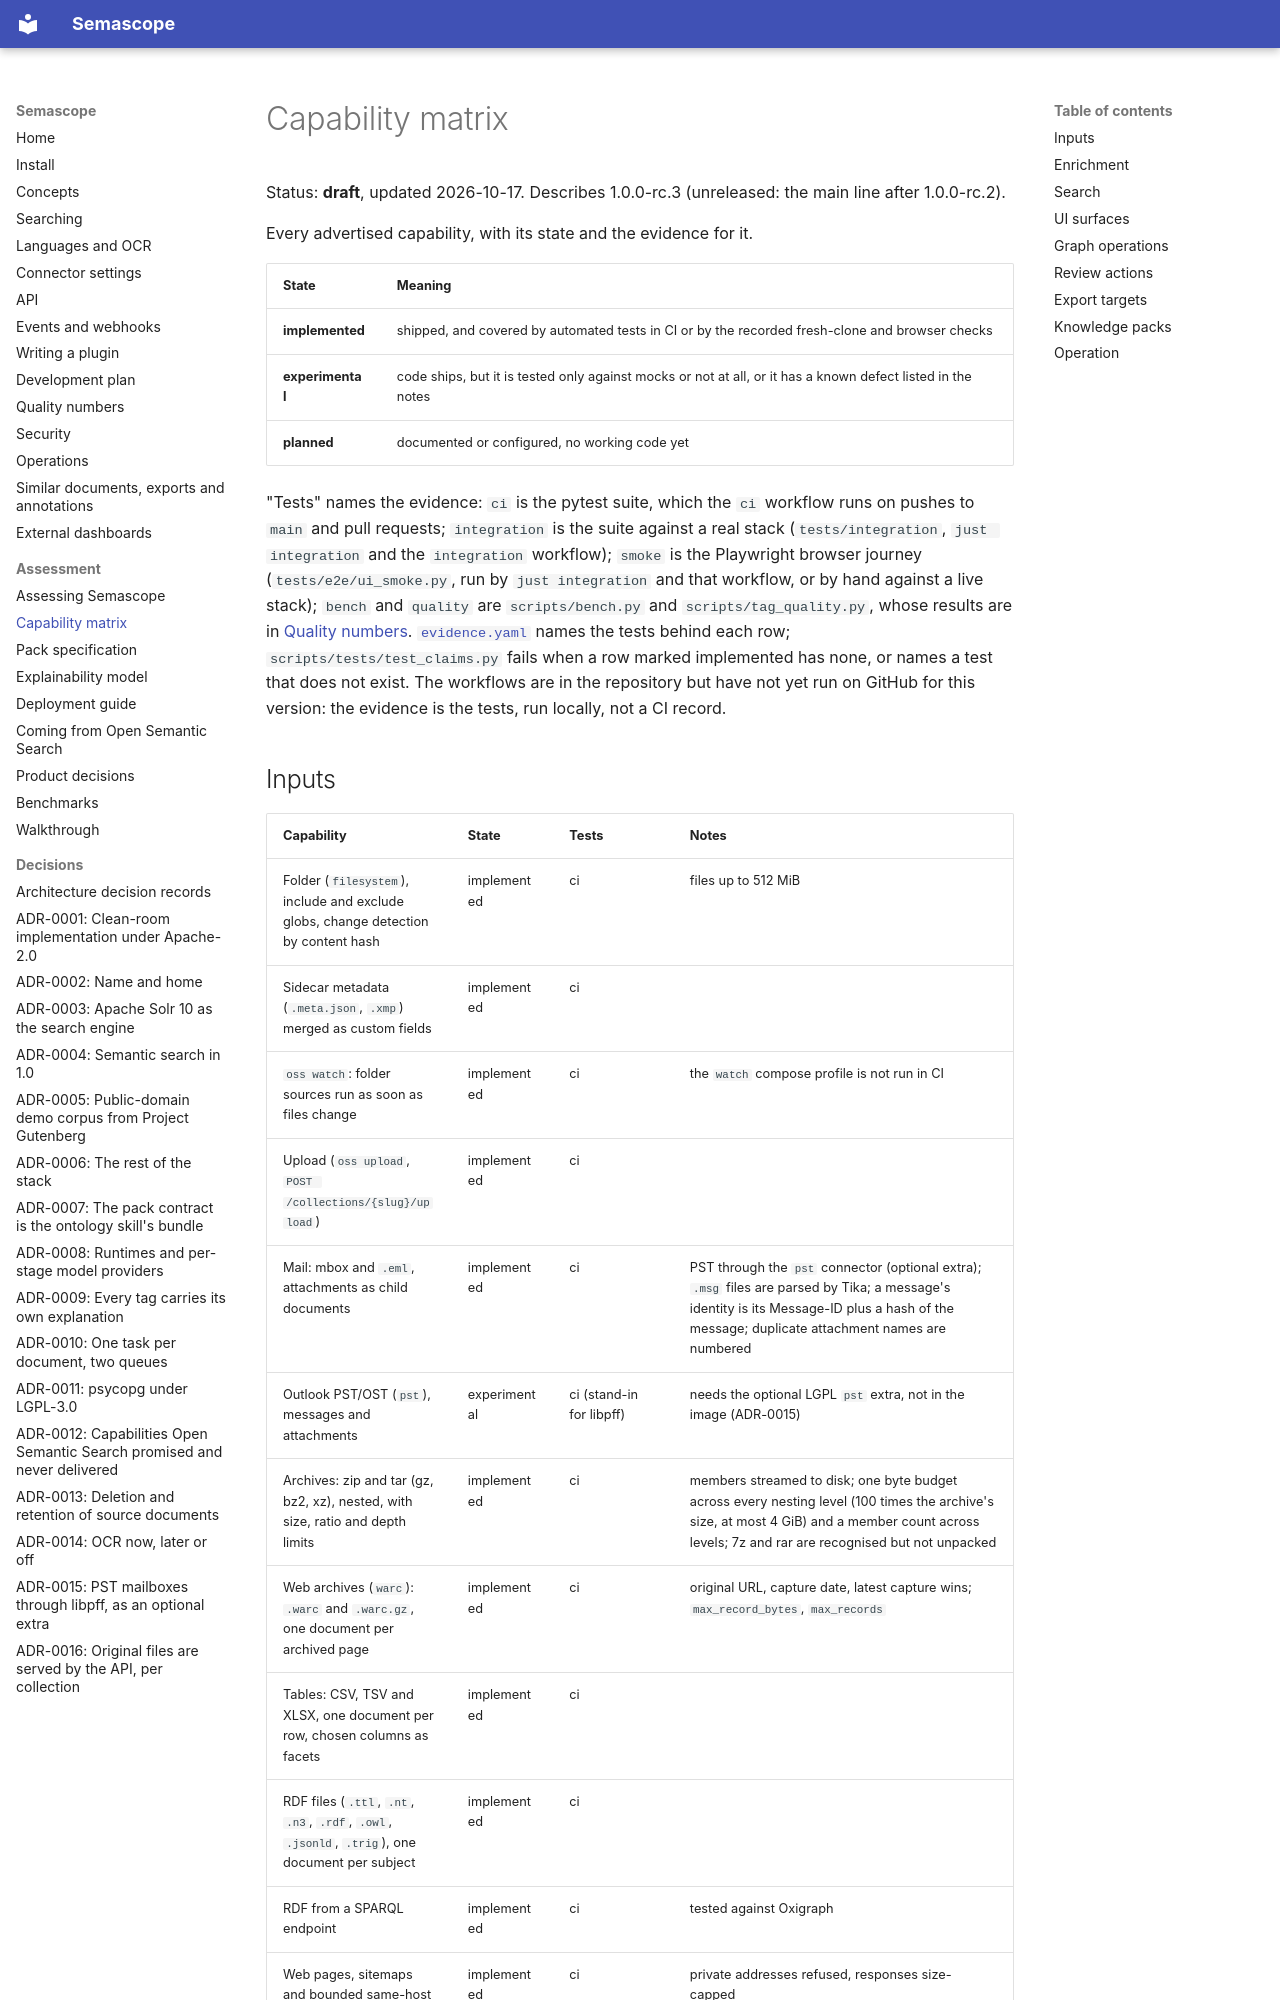

repository: rdb420/semascope · page: assess/capabilities/index.html · generator: mkdocs

# Capability matrix

Status: **draft**, updated 2026-10-17. Describes 1.0.0-rc.3 (unreleased: the
main line after 1.0.0-rc.2).

Every advertised capability, with its state and the evidence for it.

| State | Meaning |
|---|---|
| **implemented** | shipped, and covered by automated tests in CI or by the recorded fresh-clone and browser checks |
| **experimental** | code ships, but it is tested only against mocks or not at all, or it has a known defect listed in the notes |
| **planned** | documented or configured, no working code yet |

"Tests" names the evidence: `ci` is the pytest suite, which the `ci`
workflow runs on pushes to `main` and pull requests; `integration` is the
suite against a real stack (`tests/integration`, `just integration` and the
`integration` workflow); `smoke` is the Playwright browser journey
(`tests/e2e/ui_smoke.py`, run by `just integration` and that workflow, or by
hand against a live stack); `bench` and `quality` are
`scripts/bench.py` and `scripts/tag_quality.py`, whose results are in
[Quality numbers](../quality.md). [`evidence.yaml`](evidence.yaml) names the
tests behind each row; `scripts/tests/test_claims.py` fails when a row marked
implemented has none, or names a test that does not exist. The workflows are
in the repository but have not yet run on GitHub for this version: the
evidence is the tests, run locally, not a CI record.
